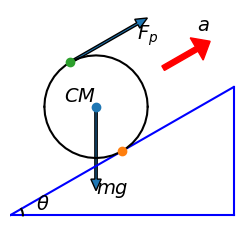

The script that saved this image:
# -*- coding: utf-8 -*-
"""
Created on Sat Jul 26 11:21:22 2014

Use GIT to restore and get previous cases figures.

@author: user
"""
import numpy as np
import matplotlib as mpl
mpl.use('pgf')
from matplotlib import pyplot as plt
from matplotlib.patches import FancyArrowPatch
import matplotlib.patches as pat
#from matplotlib.collections import PatchCollection

def rotation_matrix(axis,theta):
    axis = axis/np.sqrt(np.dot(axis,axis))
    a = np.cos(theta/2)
    b,c,d = axis*np.sin(theta/2)
    return np.array([[a*a+b*b-c*c-d*d, 2*(b*c-a*d), 2*(b*d+a*c)],
                     [2*(b*c+a*d), a*a+c*c-b*b-d*d, 2*(c*d-a*b)],
                     [2*(b*d-a*c), 2*(c*d+a*b), a*a+d*d-b*b-c*c]])
def circle_arc(axis,start_v,end_v,num_points):
    axis = axis/np.linalg.norm(axis)
    start_v = start_v/np.linalg.norm(start_v)
    end_v = end_v/np.linalg.norm(end_v)
    theta = np.arccos(np.dot(start_v,end_v))
    theta_s = list(np.arange(0.0, theta + theta/num_points, theta/num_points))
    circle_vecs = np.zeros([len(theta_s),3])
    for i,thetai in enumerate(theta_s):
        makecir = rotation_matrix(axis,thetai)
        circle_vecs[i,:] = np.dot(makecir,start_v)
    return circle_vecs
    
########
fig3 = plt.figure(3,figsize=(3,3),dpi=100)
ax = plt.gca()

#line1, = plt.plot([0,0],[np.sqrt(3),0],[np.sqrt(3),1],[0,0])

pa = np.array([0,0,0])
pb = np.array([np.sqrt(3),0,0])
pc = np.array([np.sqrt(3),1,0])

line1, = plt.plot([0,np.sqrt(3)],[0,0],'b')
line2, = plt.plot([np.sqrt(3),np.sqrt(3)],[0,1],'b')
line3, = plt.plot([0,np.sqrt(3)],[0,1],'b')

arc1 = 0.1*circle_arc([0,0,1],[1,0,0],[np.sqrt(3),1,0],10)
larc1, = plt.plot(arc1[:,0],arc1[:,1],'k')
plt.text(arc1[0,0]+0.1,arc1[0,1], r'$\theta$', fontsize=14,
         verticalalignment='bottom', horizontalalignment='left')

tangentp = pc/2
perpen = pc*3/4
po = perpen - pb
po = po/np.linalg.norm(po)
cm = tangentp + 0.4*po
edge = tangentp + 0.8*po

cir2a = 0.4*circle_arc([0,0,1],[1,0,0],[-1,0,0],20) + cm
larc2a, = plt.plot(cir2a[:,0],cir2a[:,1],'k') 
cir2b = 0.4*circle_arc([0,0,1],[-1,0,0],[1,0,0],20) + cm
larc2b, = plt.plot(cir2b[:,0],cir2b[:,1],'k')
plt.text(cm[0],cm[1], r'$CM$', fontsize=14,verticalalignment='bottom', 
         horizontalalignment='right')
plt.plot(cm[0],cm[1],'o')
plt.plot(tangentp[0],tangentp[1],'o')
plt.plot(edge[0],edge[1],'o')

vecfr = 0.6*(pc-tangentp)
#arrow1 = pat.FancyArrow(
#    tangentp[0], tangentp[1], vecfr[0],vecfr[1], #increment
#    width=0.018,        # Default
#    head_width=0.08,    # Default: 3 * width
#    head_length=0.09    # Default: 1.5 * head_width
#)
#ax.add_patch(arrow1)
#plt.text((tangentp[0]+vecfr[0]+0.02),(tangentp[1]+vecfr[1]), r'$F_{fr}$', 
#         fontsize=14,verticalalignment='top', horizontalalignment='left')
#
arrow2 = pat.FancyArrow(
    cm[0], cm[1], 0,-cm[1]*2/3,#increment
    width=0.018,        # Default
    head_width=0.08,    # Default: 3 * width
    head_length=0.09    # Default: 1.5 * head_width
)
ax.add_patch(arrow2)
plt.text(cm[0],cm[1]/3, r'$mg$', fontsize=14,verticalalignment='top', 
         horizontalalignment='left')

arrow3p1 = cm + vecfr
arrow3 = pat.FancyArrow(
    arrow3p1[0], arrow3p1[1], vecfr[0]/2,vecfr[1]/2,#increment
    width=0.04,        # Default
    head_width=0.2,    # Default: 3 * width
    head_length=0.12,    # Default: 1.5 * head_width
    color = 'r'
)
ax.add_patch(arrow3)
plt.text(arrow3p1[0]+vecfr[0]/2,arrow3p1[1]+vecfr[1]/2+0.1, r'$a$', 
         fontsize=14,verticalalignment='bottom', horizontalalignment='left')

#arrow3b = pat.FancyArrow(
#    arrow3p1[0], arrow3p1[1], vecfr[0],vecfr[1],#increment
#    width=0.04,        # Default
#    head_width=0.2,    # Default: 3 * width
#    head_length=0.12,    # Default: 1.5 * head_width
#    color = 'k'
#)
#ax.add_patch(arrow3b)
#plt.text(arrow3p1[0]+vecfr[0],arrow3p1[1]+vecfr[1]+0.1, r'$v$', 
#         fontsize=14,verticalalignment='bottom', horizontalalignment='left')

arrow4 = pat.FancyArrow(
    edge[0], edge[1], vecfr[0],vecfr[1], #increment
    width=0.018,        # Default
    head_width=0.08,    # Default: 3 * width
    head_length=0.09    # Default: 1.5 * head_width
)
ax.add_patch(arrow4)
plt.text((edge[0]+vecfr[0]),(edge[1]+vecfr[1]), r'$F_{p}$', 
         fontsize=14,verticalalignment='top', horizontalalignment='left')

#arrow5 = pat.FancyArrow(
#    tangentp[0], tangentp[1], -vecfr[0],-vecfr[1], #increment
#    width=0.018,        # Default
#    head_width=0.08,    # Default: 3 * width
#    head_length=0.09    # Default: 1.5 * head_width
#)
#ax.add_patch(arrow5)
#plt.text((tangentp[0]-vecfr[0]-0.02),(tangentp[1]-vecfr[1]), r'$F_{fr}$', 
#         fontsize=14,verticalalignment='bottom', horizontalalignment='right')


plt.axis('off')
#plt.axis('image')
plt.axis([0,1.8,-0.2,1.6])
########

########
plt.show()
#fig3.savefig('friction_study3a.pgf')#, facecolor=fig.get_facecolor(), edgecolor='none')
